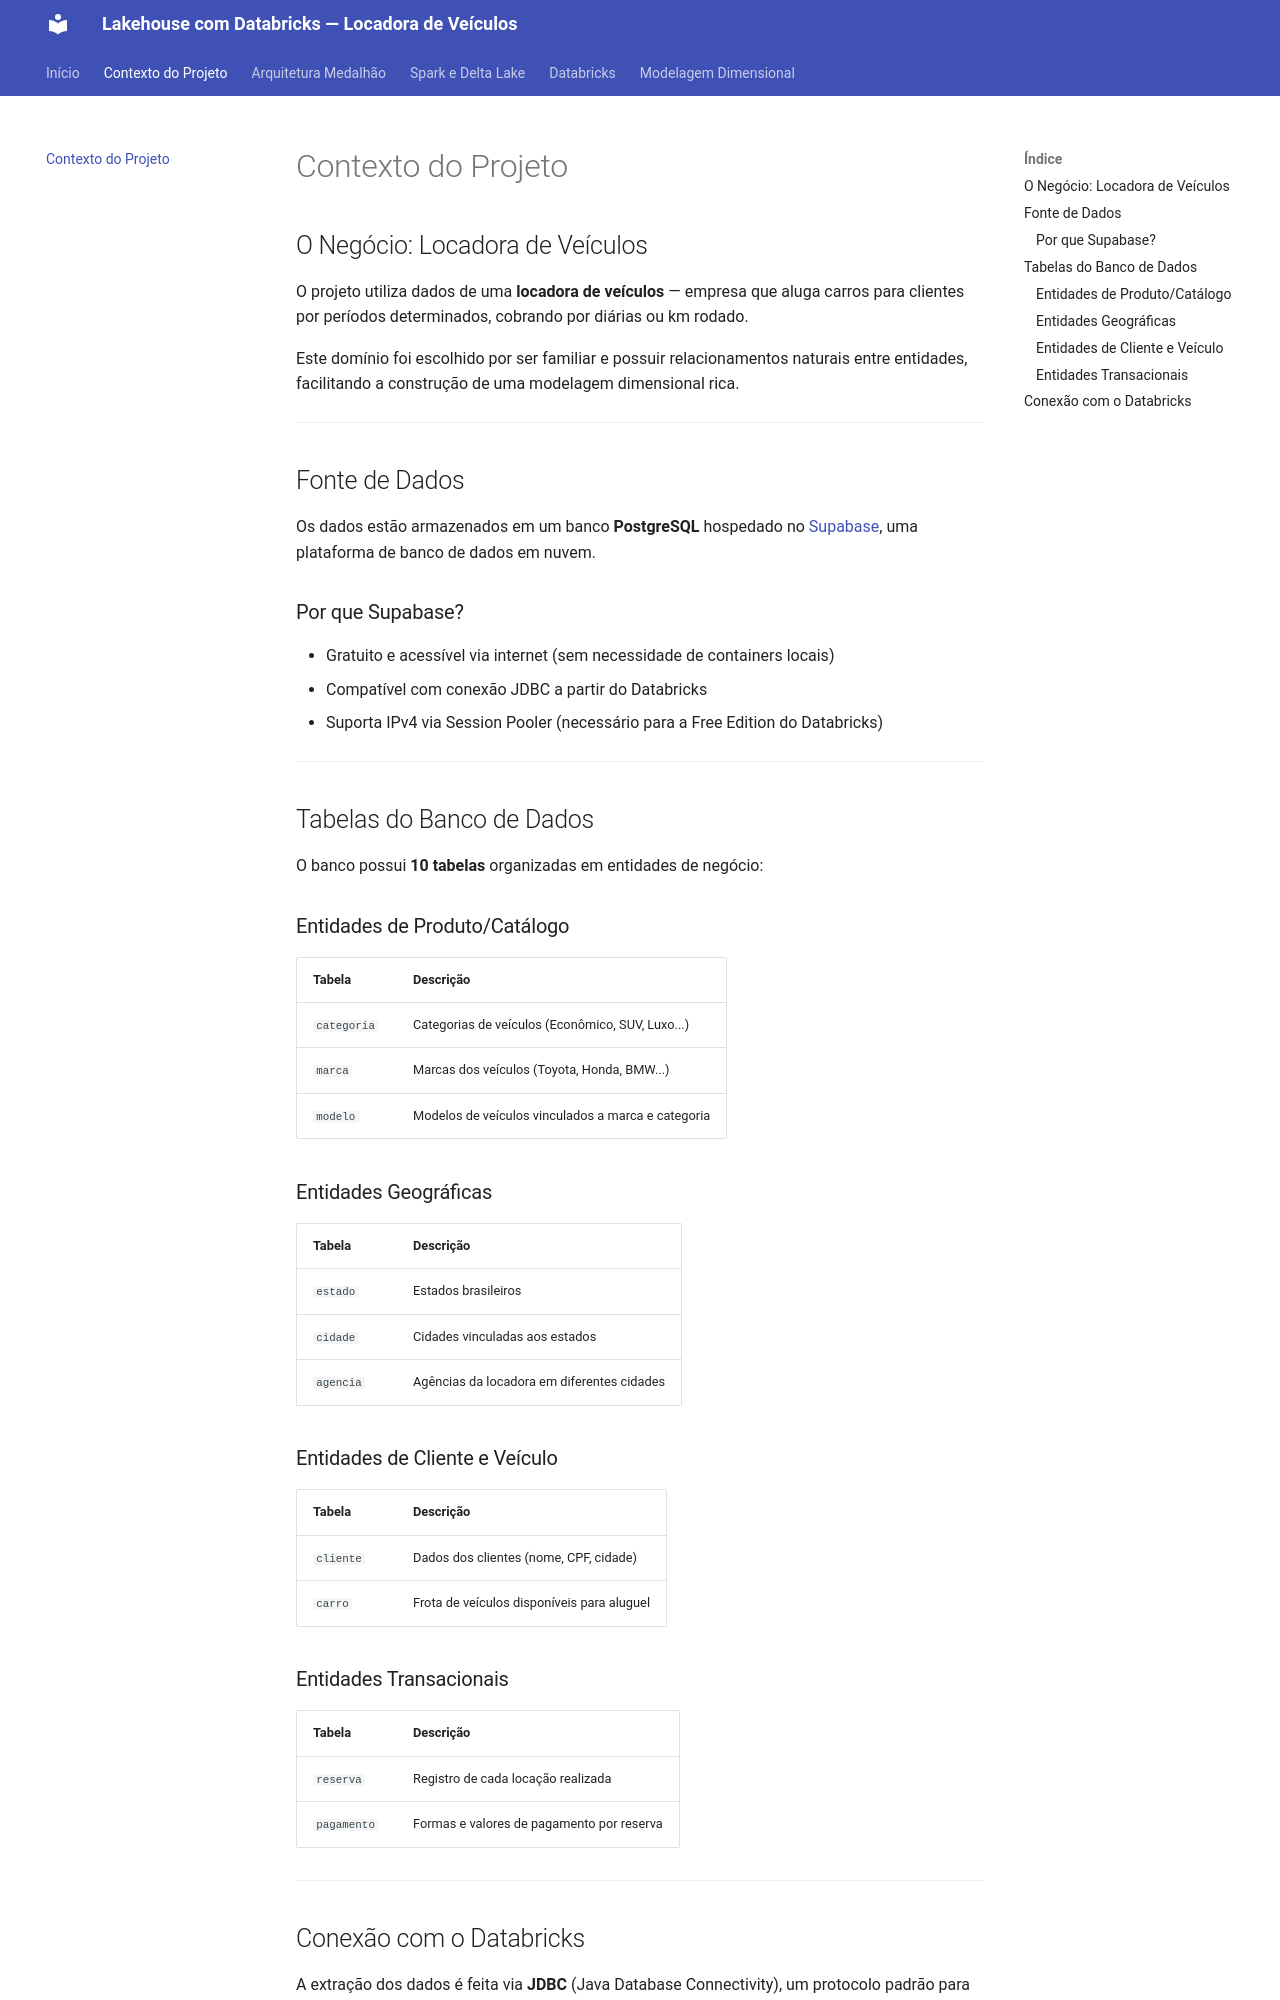

repository: isabelamadeirajose/lakehouse-databricks-locadora · page: contexto/index.html · generator: mkdocs

# Contexto do Projeto

## O Negócio: Locadora de Veículos

O projeto utiliza dados de uma **locadora de veículos** — empresa que aluga carros para clientes por períodos determinados, cobrando por diárias ou km rodado.

Este domínio foi escolhido por ser familiar e possuir relacionamentos naturais entre entidades, facilitando a construção de uma modelagem dimensional rica.

---

## Fonte de Dados

Os dados estão armazenados em um banco **PostgreSQL** hospedado no [Supabase](https://supabase.com), uma plataforma de banco de dados em nuvem.

### Por que Supabase?

- Gratuito e acessível via internet (sem necessidade de containers locais)
- Compatível com conexão JDBC a partir do Databricks
- Suporta IPv4 via Session Pooler (necessário para a Free Edition do Databricks)

---

## Tabelas do Banco de Dados

O banco possui **10 tabelas** organizadas em entidades de negócio:

### Entidades de Produto/Catálogo
| Tabela | Descrição |
|---|---|
| `categoria` | Categorias de veículos (Econômico, SUV, Luxo...) |
| `marca` | Marcas dos veículos (Toyota, Honda, BMW...) |
| `modelo` | Modelos de veículos vinculados a marca e categoria |

### Entidades Geográficas
| Tabela | Descrição |
|---|---|
| `estado` | Estados brasileiros |
| `cidade` | Cidades vinculadas aos estados |
| `agencia` | Agências da locadora em diferentes cidades |

### Entidades de Cliente e Veículo
| Tabela | Descrição |
|---|---|
| `cliente` | Dados dos clientes (nome, CPF, cidade) |
| `carro` | Frota de veículos disponíveis para aluguel |

### Entidades Transacionais
| Tabela | Descrição |
|---|---|
| `reserva` | Registro de cada locação realizada |
| `pagamento` | Formas e valores de pagamento por reserva |

---
